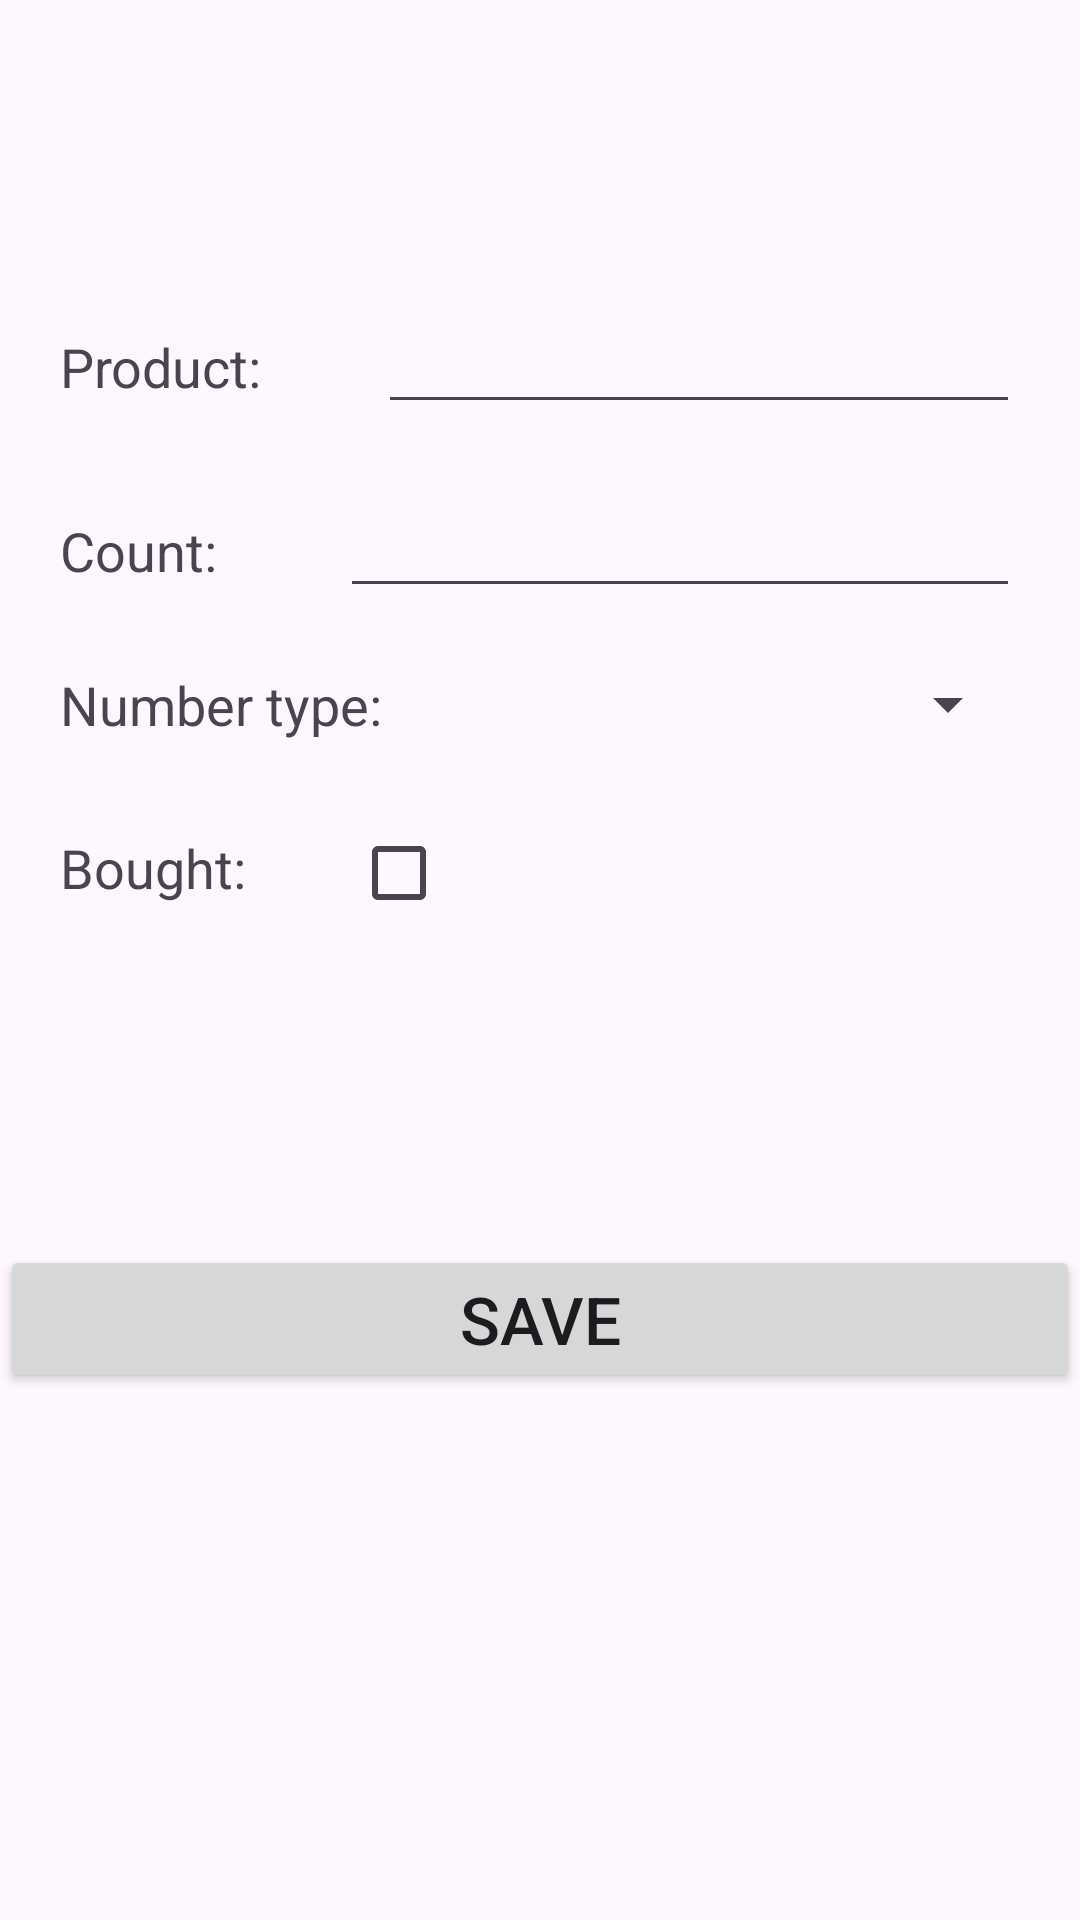

Reconstruct the res/layout file that produces this screen, plus the resources it refers to.
<!-- AndroidManifest.xml: application theme Theme.HW_db -->
<!-- res/layout/activity_create_update_product.xml -->
<?xml version="1.0" encoding="utf-8"?>
<LinearLayout xmlns:android="http://schemas.android.com/apk/res/android"
    xmlns:app="http://schemas.android.com/apk/res-auto"
    xmlns:tools="http://schemas.android.com/tools"
    android:layout_width="match_parent"
    android:layout_height="match_parent"
    tools:context=".CreateUpdateActivityProduct"
    android:orientation="vertical">

    <LinearLayout
        android:layout_width="match_parent"
        android:layout_height="wrap_content"
        android:layout_marginLeft="20dp"
        android:layout_marginTop="100dp"
        android:layout_marginRight="20dp">

        <TextView
            android:layout_width="wrap_content"
            android:layout_height="wrap_content"
            android:layout_weight="1"
            android:text="Product:"
            android:textSize="18sp" />

        <EditText
            android:id="@+id/add_prodname"
            android:layout_width="wrap_content"
            android:layout_height="wrap_content"
            android:layout_weight="5"
            android:inputType="text"/>
    </LinearLayout>
    <LinearLayout
        android:layout_width="match_parent"
        android:layout_height="wrap_content"
        android:layout_marginLeft="20dp"
        android:layout_marginTop="20dp"
        android:layout_marginRight="20dp">

        <TextView
            android:layout_width="wrap_content"
            android:layout_height="wrap_content"
            android:layout_weight="1"
            android:text="Count:"
            android:textSize="18sp" />

        <EditText
            android:id="@+id/add_count"
            android:layout_width="wrap_content"
            android:layout_height="wrap_content"
            android:layout_weight="5"
            android:inputType="numberDecimal"/>
    </LinearLayout>
    <LinearLayout
        android:layout_width="match_parent"
        android:layout_height="wrap_content"
        android:layout_marginLeft="20dp"
        android:layout_marginTop="20dp"
        android:layout_marginRight="20dp">

        <TextView
            android:layout_width="wrap_content"
            android:layout_height="wrap_content"
            android:layout_weight="1"
            android:text="Number type:"
            android:textSize="18sp" />

        <Spinner
            android:id="@+id/spn_cnttype"
            android:layout_width="wrap_content"
            android:layout_height="wrap_content"
            android:layout_weight="5" />
    </LinearLayout>
    <LinearLayout
        android:layout_width="match_parent"
        android:layout_height="wrap_content"
        android:layout_marginLeft="20dp"
        android:layout_marginTop="20dp"
        android:layout_marginRight="20dp">

        <TextView
            android:layout_width="wrap_content"
            android:layout_height="wrap_content"
            android:layout_weight="1"
            android:text="Bought:"
            android:textSize="18sp" />

        <CheckBox
            android:id="@+id/cbx_bought"
            android:layout_width="wrap_content"
            android:layout_height="wrap_content"
            android:layout_weight="5" />
    </LinearLayout>

    <Button
        android:id="@+id/btn_saveprod"
        android:layout_marginTop="100dp"
        android:layout_width="match_parent"
        android:layout_height="wrap_content"
        android:text="Save"
        android:textSize="22sp"/>


</LinearLayout>
<!-- resources referenced by this layout -->
<resources>
  <style name="Theme.HW_db" parent="Base.Theme.HW_db" />
  <style name="Base.Theme.HW_db" parent="Theme.Material3.DayNight.NoActionBar">
          
          
      </style>
</resources>
